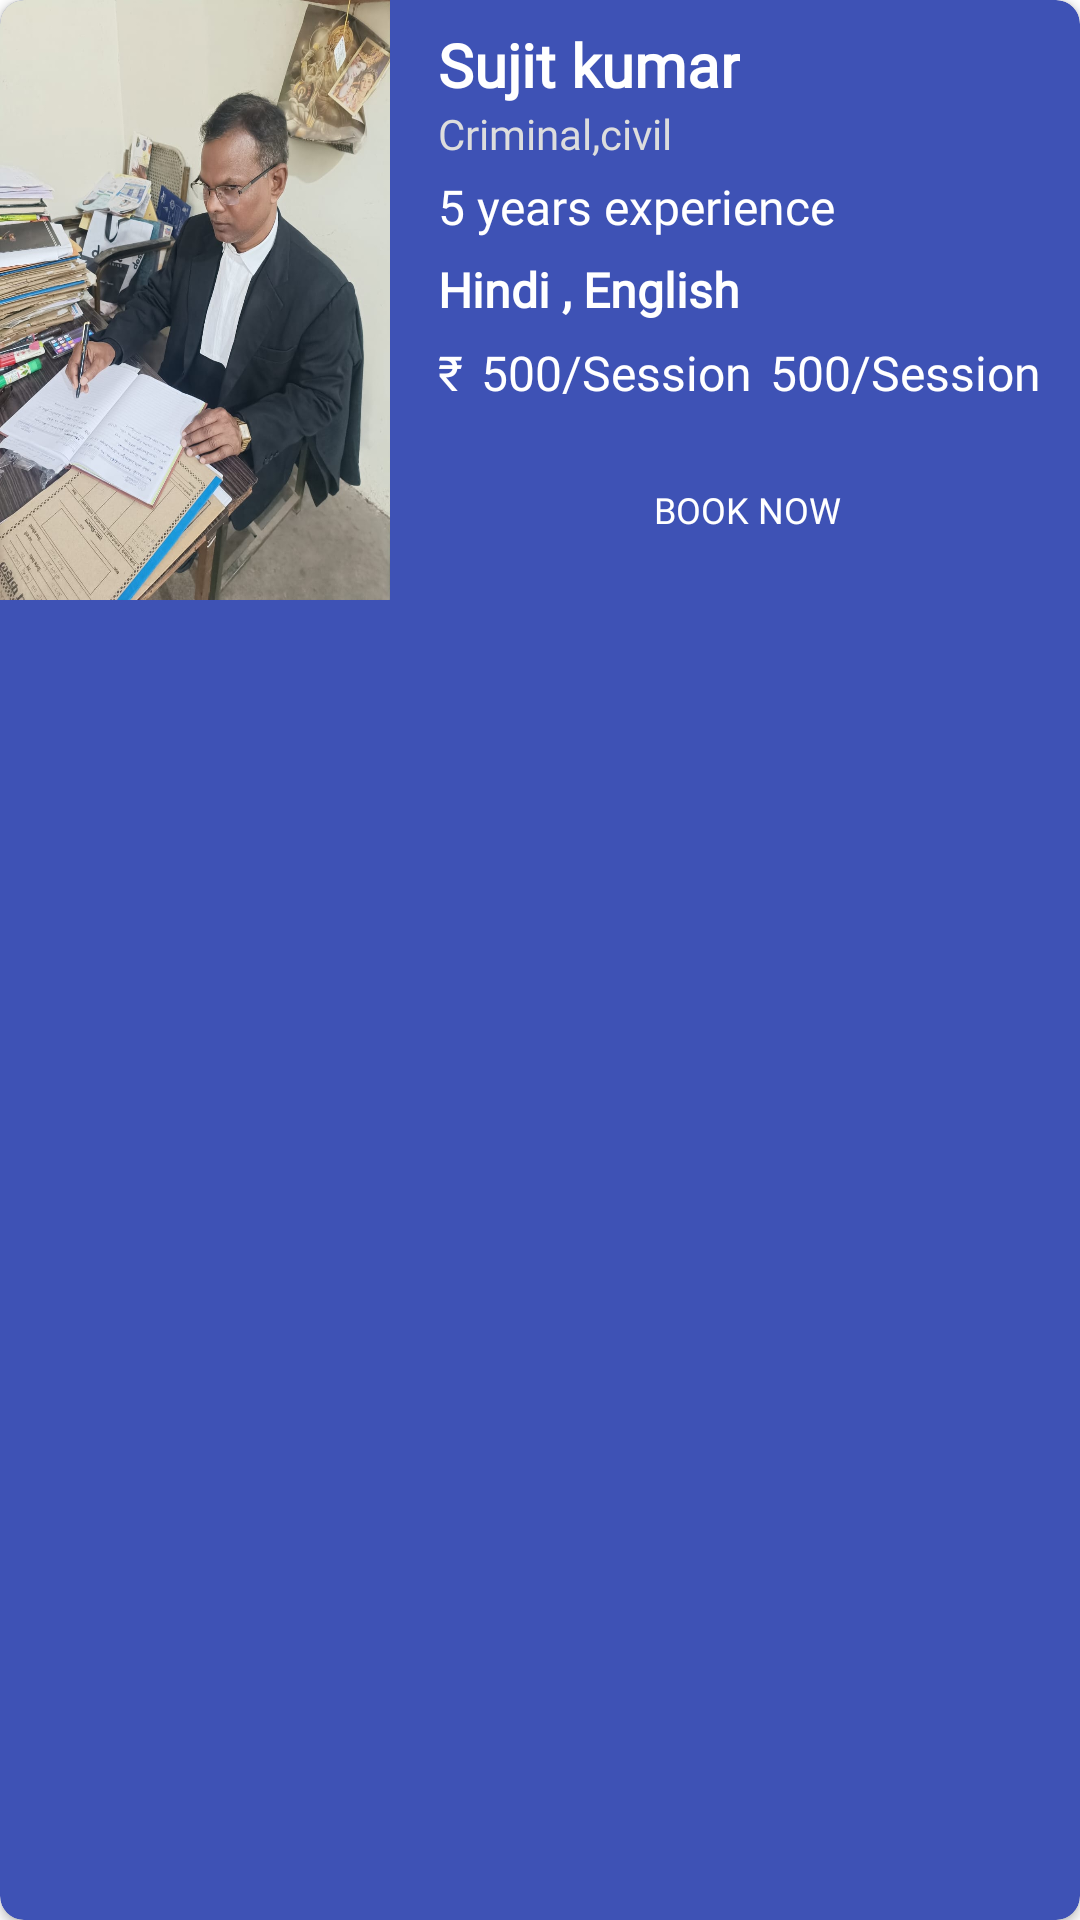

Produce the Android XML layout that renders to this screen, including the resource entries it uses.
<!-- AndroidManifest.xml: application theme Theme.Lawyaar -->
<!-- res/layout/single_row_lawyer_layout.xml -->
<?xml version="1.0" encoding="utf-8"?>
<androidx.cardview.widget.CardView xmlns:android="http://schemas.android.com/apk/res/android"
    xmlns:app="http://schemas.android.com/apk/res-auto"
    xmlns:card_view="http://schemas.android.com/apk/res-auto"
    android:layout_width="match_parent"
    android:layout_height="wrap_content"
    android:layout_marginLeft="16dp"
    android:layout_marginTop="12dp"
    android:layout_marginRight="16dp"
    card_view:cardBackgroundColor="@color/blue"
    card_view:cardCornerRadius="8dp">

    <RelativeLayout
        android:layout_width="match_parent"
        android:layout_height="200dp">

        <com.google.android.material.imageview.ShapeableImageView
            android:id="@+id/lawaar_icon"
            android:layout_width="130dp"
            android:layout_height="210dp"
            android:scaleType="fitXY"
            android:src="@drawable/law"
             />

        <TextView
            android:id="@+id/lawyaar_name"
            android:layout_width="wrap_content"
            android:layout_height="wrap_content"
            android:layout_marginLeft="16dp"
            android:layout_marginTop="8dp"
            android:layout_toRightOf="@+id/lawaar_icon"
            android:fontFamily="@font/proximanovaregular"
            android:text="Sujit kumar"
            android:textColor="@color/white"
            android:textSize="20sp"
            android:textStyle="bold" />

        <TextView
            android:id="@+id/lawyaar_exper"
            android:layout_width="match_parent"
            android:layout_height="wrap_content"
            android:layout_below="@id/lawyaar_name"
            android:layout_marginLeft="16dp"
            android:lines="1"
            android:layout_toRightOf="@+id/lawaar_icon"
            android:fontFamily="@font/proximanovaregular"
            android:text="Criminal,civil"
            android:textColor="@color/shimmer_background"
            android:textSize="14sp" />

        <TextView
            android:id="@+id/lawyaar_exp"
            android:layout_width="wrap_content"
            android:layout_height="wrap_content"
            android:layout_below="@+id/lawyaar_exper"
            android:layout_marginLeft="16dp"
            android:layout_marginTop="4dp"
            android:layout_toRightOf="@+id/lawaar_icon"
            android:fontFamily="@font/proximanovaregular"
            android:text="5 years experience"
            android:textColor="@color/white"
            android:textSize="16sp"
            android:textStyle="normal" />

        <RelativeLayout
            android:id="@+id/rating_lay"
            android:layout_width="wrap_content"
            android:visibility="gone"
            android:layout_height="wrap_content"
            android:layout_below="@+id/lawyaar_exp"
            android:layout_marginLeft="16dp"
            android:layout_marginTop="10dp"
            android:layout_toRightOf="@+id/lawaar_icon">

            <androidx.cardview.widget.CardView
                android:id="@+id/ratting_back_lay"

                android:layout_width="wrap_content"
                android:layout_height="wrap_content"
                android:backgroundTint="@color/star_background"
                card_view:cardCornerRadius="4dp"
                card_view:cardPreventCornerOverlap="true">

                <ImageView
                    android:layout_width="@dimen/star_backgorun_height"
                    android:layout_height="@dimen/star_backgorun_height"
                    android:layout_margin="10dp"
                    android:src="@drawable/star_icon" />


            </androidx.cardview.widget.CardView>

            <LinearLayout
                android:layout_width="wrap_content"
                android:layout_height="wrap_content"
                android:layout_marginLeft="10dp"
                android:layout_toRightOf="@id/ratting_back_lay"
                android:orientation="vertical">

                <TextView
                    android:id="@+id/rating_text"
                    android:layout_width="match_parent"
                    android:layout_height="wrap_content"
                    android:fontFamily="@font/proximanovaregular"
                    android:text="Ratting"
                    android:textColor="@color/shimmer_background"
                    android:textSize="14sp" />

                <TextView
                    android:id="@+id/rating_no"
                    android:layout_width="match_parent"
                    android:layout_height="wrap_content"
                    android:fontFamily="@font/proximanovaregular"
                    android:text="4.5"
                    android:textColor="@color/shimmer_background"
                    android:textSize="14sp" />
            </LinearLayout>
        </RelativeLayout>

        <TextView
            android:id="@+id/lawyaar_lang"
            android:layout_width="wrap_content"
            android:layout_height="wrap_content"
            android:layout_below="@+id/rating_lay"
            android:layout_marginLeft="16dp"
            android:layout_marginTop="6dp"
            android:layout_toRightOf="@+id/lawaar_icon"
            android:fontFamily="@font/proximanovaregular"
            android:text="Hindi , English"
            android:textColor="@color/white"
            android:textSize="16sp"
            android:textStyle="bold" />

        <TextView
            android:id="@+id/lawyaar_price"
            android:layout_width="wrap_content"
            android:layout_height="wrap_content"
            android:layout_below="@+id/lawyaar_lang"
            android:layout_marginLeft="16dp"
            android:layout_marginTop="6dp"
            android:layout_toRightOf="@+id/lawaar_icon"
            android:fontFamily="@font/proximanovaregular"
            android:text="@string/rs_symbol"
            android:textColor="@color/white"
            android:textSize="16sp"
            android:textStyle="normal" />
      <TextView
          android:id="@+id/lawyaar_price_actual"
          android:layout_width="wrap_content"
          android:layout_height="wrap_content"
          android:layout_below="@+id/lawyaar_lang"
          android:layout_marginLeft="6dp"
          android:layout_marginTop="6dp"
          android:layout_toRightOf="@+id/lawyaar_price"
          android:fontFamily="@font/proximanovaregular"
          android:text="500/Session"
          android:textColor="@color/white"
          android:textSize="16sp"
          android:textStyle="normal" />
        <TextView
            android:id="@+id/lawyaar_price_offer"
            android:layout_width="wrap_content"
            android:layout_height="wrap_content"
            android:layout_below="@+id/lawyaar_lang"
            android:layout_marginLeft="6dp"
            android:layout_marginTop="6dp"
            android:layout_toRightOf="@+id/lawyaar_price_actual"
            android:fontFamily="@font/proximanovaregular"
            android:text="500/Session"
            android:textColor="@color/white"
            android:textSize="16sp"
            android:textStyle="normal" />



        <TextView
            android:id="@+id/book_button"
           android:layout_alignParentBottom="true"
            android:layout_width="match_parent"
            android:layout_height="wrap_content"
            android:textColor="@color/white"
            android:textSize="12sp"
            android:layout_toRightOf="@+id/lawaar_icon"
            android:background="@drawable/rounded_button"
            android:backgroundTint="@color/star_background"
            android:layout_marginBottom="10dp"
            android:layout_marginTop="8dp"
            android:layout_marginRight="8dp"
            android:paddingLeft="20dp"
            android:paddingBottom="12dp"
            android:paddingTop="12dp"
            android:paddingRight="20dp"
            android:layout_marginLeft="16dp"
            android:fontFamily="@font/proximanovaregular"
            android:gravity="center"
            android:text="BOOK NOW"
            />


    </RelativeLayout>

</androidx.cardview.widget.CardView>
<!-- resources referenced by this layout -->
<resources>
  <color name="blue">#3E52B5</color>
  <color name="shimmer_background">#dddddd</color>
  <color name="star_background">#31bcf4</color>
  <color name="white">#FFFFFFFF</color>
  <dimen name="star_backgorun_height">16dp</dimen>
  <!-- drawable law: jpeg bitmap (drawable, 122849 bytes) -->
  <string name="rs_symbol">\u20B9</string>
  <style name="Theme.Lawyaar" parent="Theme.MaterialComponents.DayNight.DarkActionBar">
          
          <item name="colorPrimary">@color/blue</item>
          <item name="colorPrimaryVariant">@color/purple_700</item>
          <item name="colorOnPrimary">@color/white</item>
          
          <item name="colorSecondary">@color/blue</item>
          <item name="colorSecondaryVariant">@color/blue</item>
          <item name="colorOnSecondary">@color/black</item>
          
          <item name="android:statusBarColor">?attr/colorPrimaryVariant</item>
          
      </style>
  <color name="purple_700">#FF000000</color>
  <color name="black">#FF000000</color>
</resources>
